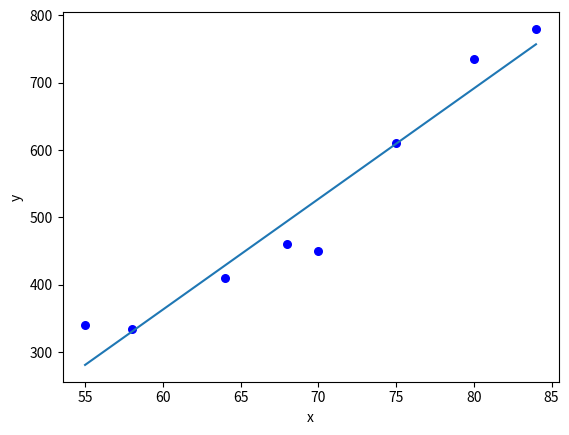

This chart was generated by the following Python code:
# -*- coding: utf-8 -*-
"""LinearRegression.ipynb

Automatically generated by Colaboratory.

Original file is located at
    https://colab.research.google.com/<link-removed>
"""

x = [55,58,64,68,70,75,80,84]
y = [340,335,410,460,450,610,735,780]
i = 0
N = len(x)

sum_x = sum(x)
sum_y = sum(y)

sq_x = [i ** 2 for i in x]

x_sq = pow(sum_x,2)

sum_xy = 0
for i in range(0,len(x)):
  sum_xy = sum_xy + (x[i] * y[i])

prod_xy = sum_x * sum_y

print("x:", str(x))
print("y:", str(y))
print("square of x:", str(sq_x))
print("x square:", x_sq)
print("sum of xy:", sum_xy)
print("product of sum of x and y:", prod_xy)
print(N)

w1 = round((sum_xy - (prod_xy/N))/(sum(sq_x)-(x_sq/N)),2)

w0 = round((sum_y - (w1 * sum_x))/N, 2)
w0 = float(w0)

import numpy as np
import pandas as pd
from matplotlib import pyplot as plt
def plot_regression_line(x,y,w0,w1):
  plt.scatter(x, y, color = 'blue', marker = 'o', s = 30)
  # print (x)
  # print (w1)
  y_pred = w0 + w1 * np.array(x)
  plt.plot(x, y_pred)
  plt.xlabel('x')
  plt.ylabel('y')
  plt.show()
plot_regression_line(x,y,w0,w1)